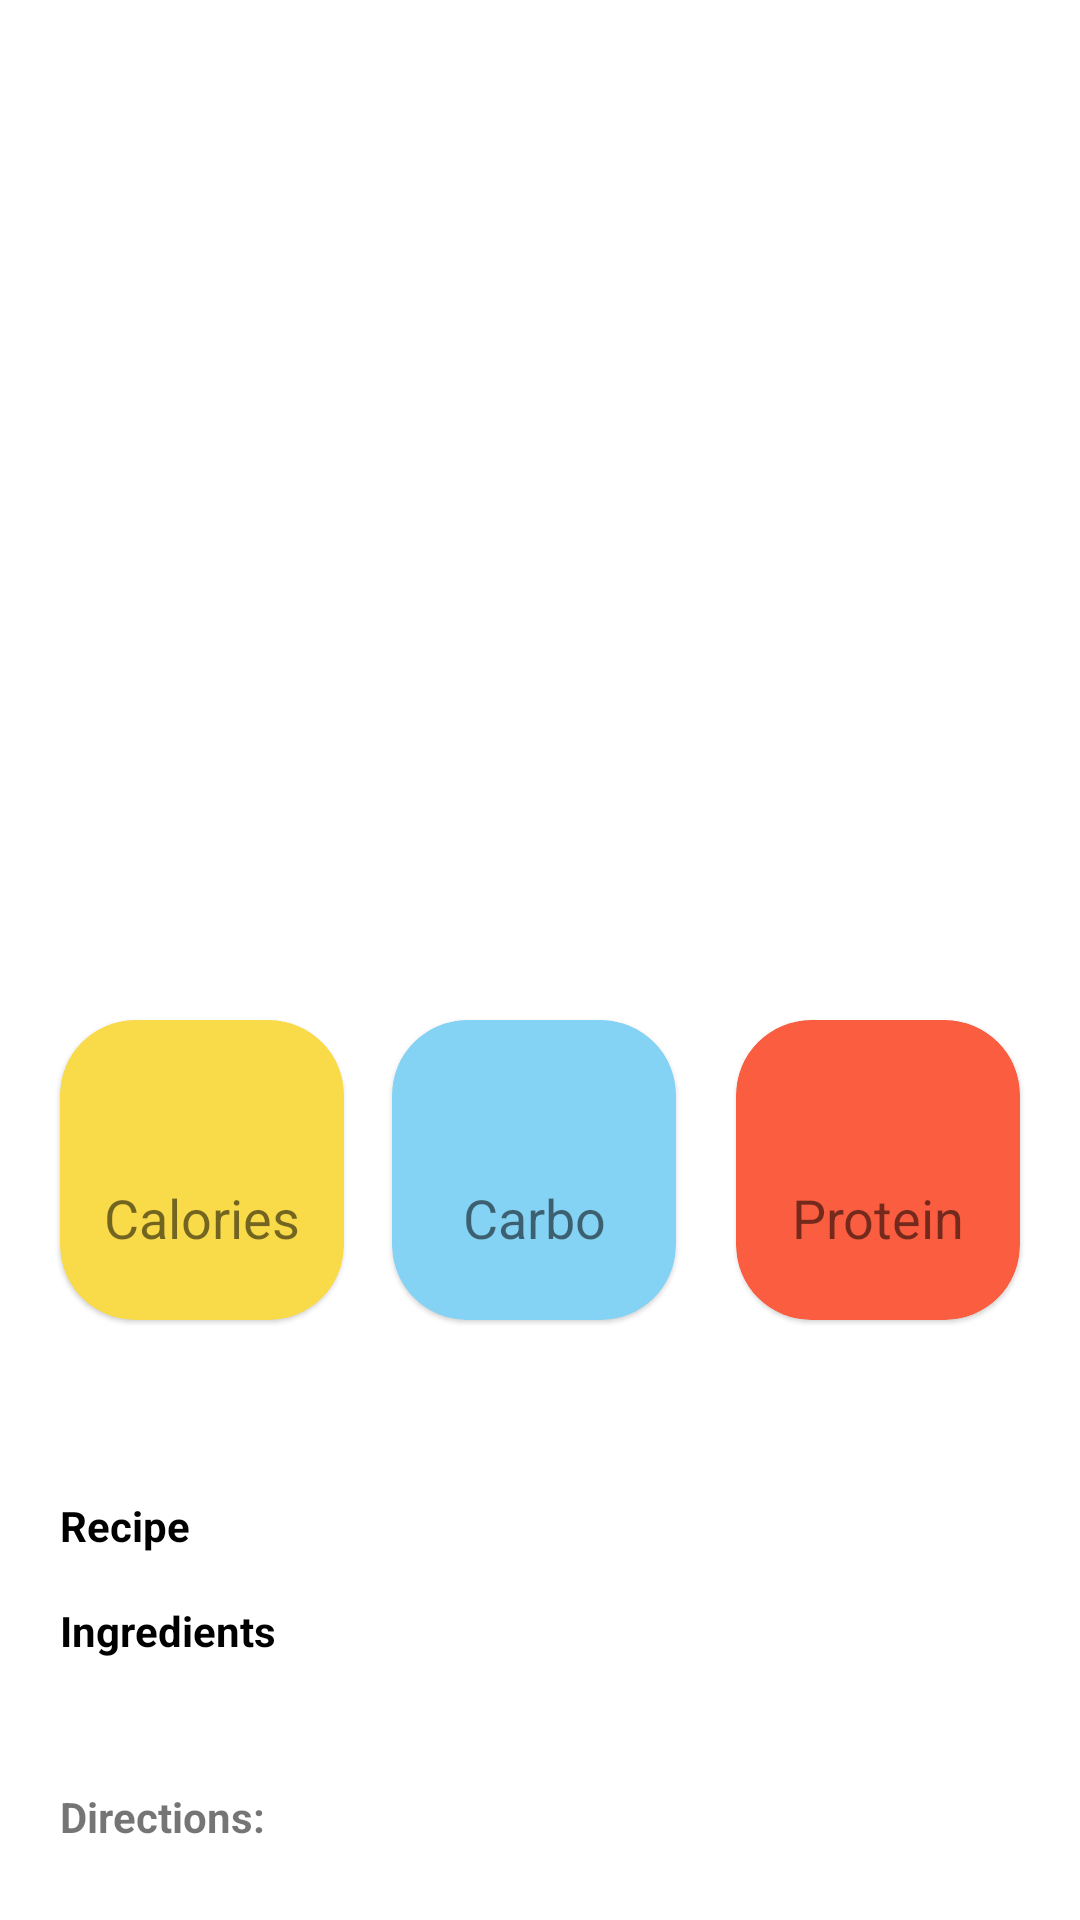

Android layout source for this screen:
<!-- AndroidManifest.xml: application theme Theme.RecipeCataloge -->
<!-- res/layout/activity_detail.xml -->
<?xml version="1.0" encoding="utf-8"?>
<androidx.coordinatorlayout.widget.CoordinatorLayout xmlns:android="http://schemas.android.com/apk/res/android"
    xmlns:app="http://schemas.android.com/apk/res-auto"
    xmlns:tools="http://schemas.android.com/tools"
    android:layout_width="match_parent"
    android:layout_height="match_parent"
    tools:context=".DetailActivity">

    <com.google.android.material.appbar.AppBarLayout
        android:layout_width="match_parent"
        android:layout_height="wrap_content"
        android:background="@color/white">

        <com.google.android.material.appbar.CollapsingToolbarLayout
            android:layout_width="match_parent"
            android:layout_height="wrap_content"
            app:collapsedTitleTextAppearance="@style/ExpandedBarTextStyle"
            app:contentScrim="@color/orenge"
            app:expandedTitleTextAppearance="@style/CollapsedBarTextStyle"
            app:layout_scrollFlags="scroll|snap|exitUntilCollapsed"
            app:title="Detail Recipe">

            <ImageView
                android:id="@+id/img_detail"
                android:layout_width="match_parent"
                android:layout_height="300dp"
                android:contentDescription="Image For Detail"
                android:foreground="@drawable/shadow_black" />

            <TextView
                android:id="@+id/tv_name_detail"
                android:layout_width="match_parent"
                android:layout_height="wrap_content"
                android:layout_gravity="bottom"
                android:layout_marginBottom="16dp"
                android:paddingStart="20dp"
                android:paddingEnd="20dp"
                android:textColor="@color/white"
                android:textSize="24sp"
                android:textStyle="bold" />

            <com.google.android.material.appbar.MaterialToolbar
                android:id="@+id/toolbar_detail"
                android:layout_width="match_parent"
                android:layout_height="?attr/actionBarSize"
                android:theme="?attr/actionBarTheme"
                app:layout_collapseMode="pin" />

        </com.google.android.material.appbar.CollapsingToolbarLayout>
    </com.google.android.material.appbar.AppBarLayout>

    <androidx.core.widget.NestedScrollView
        android:layout_width="match_parent"
        android:layout_height="match_parent"
        app:layout_behavior="com.google.android.material.appbar.AppBarLayout$ScrollingViewBehavior">

        <androidx.constraintlayout.widget.ConstraintLayout
            android:layout_width="match_parent"
            android:layout_height="match_parent"
            android:layout_marginBottom="30dp"
            android:layout_marginTop="20dp">

            <com.google.android.material.card.MaterialCardView
                android:id="@+id/cv_calories"
                android:layout_width="0dp"
                android:layout_height="100dp"
                android:layout_marginStart="20dp"
                android:layout_marginTop="20dp"
                app:cardBackgroundColor="@color/yellow"
                app:cardCornerRadius="25dp"
                app:layout_constraintEnd_toStartOf="@+id/cv_carbo"
                app:layout_constraintStart_toStartOf="parent"
                app:layout_constraintTop_toTopOf="parent">

                <TextView
                    android:id="@+id/tv_calories"
                    android:layout_width="match_parent"
                    android:layout_height="wrap_content"
                    android:layout_gravity="center"
                    android:layout_marginBottom="8dp"
                    android:textAlignment="center"
                    android:textSize="24sp" />

                <TextView
                    android:layout_width="match_parent"
                    android:layout_height="wrap_content"
                    android:layout_gravity="center"
                    android:layout_marginTop="16dp"
                    android:gravity="center"
                    android:text="Calories"
                    android:textAlignment="center"
                    android:textSize="18sp" />

            </com.google.android.material.card.MaterialCardView>

            <com.google.android.material.card.MaterialCardView
                android:id="@+id/cv_carbo"
                android:layout_width="0dp"
                android:layout_height="100dp"
                android:layout_marginStart="16dp"
                android:layout_marginTop="20dp"
                app:cardBackgroundColor="@color/blue"
                app:cardCornerRadius="25dp"
                app:layout_constraintEnd_toStartOf="@+id/cv_protein"
                app:layout_constraintStart_toEndOf="@id/cv_calories"
                app:layout_constraintTop_toTopOf="parent">

                <TextView
                    android:id="@+id/tv_carbo"
                    android:layout_width="match_parent"
                    android:layout_height="wrap_content"
                    android:layout_gravity="center"
                    android:layout_marginBottom="8dp"
                    android:textAlignment="center"
                    android:textSize="24sp" />

                <TextView
                    android:layout_width="match_parent"
                    android:layout_height="wrap_content"
                    android:layout_gravity="center"
                    android:layout_marginTop="16dp"
                    android:gravity="center"
                    android:text="Carbo"
                    android:textAlignment="center"
                    android:textSize="18sp" />

            </com.google.android.material.card.MaterialCardView>

            <com.google.android.material.card.MaterialCardView
                android:id="@+id/cv_protein"
                android:layout_width="0dp"
                android:layout_height="100dp"
                android:layout_marginStart="20dp"
                android:layout_marginTop="20dp"
                android:layout_marginEnd="20dp"
                app:cardBackgroundColor="@color/orenge"
                app:cardCornerRadius="25dp"
                app:layout_constraintEnd_toEndOf="parent"
                app:layout_constraintStart_toEndOf="@id/cv_carbo"
                app:layout_constraintTop_toTopOf="parent">

                <TextView
                    android:id="@+id/tv_protein"
                    android:layout_width="match_parent"
                    android:layout_height="wrap_content"
                    android:layout_gravity="center"
                    android:layout_marginBottom="8dp"
                    android:textAlignment="center"
                    android:textSize="24sp" />

                <TextView
                    android:layout_width="match_parent"
                    android:layout_height="wrap_content"
                    android:layout_gravity="center"
                    android:layout_marginTop="16dp"
                    android:gravity="center"
                    android:text="Protein"
                    android:textAlignment="center"
                    android:textSize="18sp" />

            </com.google.android.material.card.MaterialCardView>

            <TextView
                android:id="@+id/tv_description"
                android:layout_width="0dp"
                android:layout_height="wrap_content"
                android:layout_marginTop="16dp"
                app:layout_constraintEnd_toEndOf="@id/cv_protein"
                app:layout_constraintStart_toStartOf="@id/cv_calories"
                app:layout_constraintTop_toBottomOf="@id/cv_calories" />

            <TextView
                android:id="@+id/tv_recipe"
                android:layout_width="0dp"
                android:layout_height="wrap_content"
                android:layout_marginTop="24dp"
                android:text="Recipe"
                android:textColor="@color/black"
                android:textStyle="bold"
                app:layout_constraintEnd_toEndOf="@id/tv_description"
                app:layout_constraintStart_toStartOf="@id/tv_description"
                app:layout_constraintTop_toBottomOf="@id/tv_description" />

            <TextView
                android:id="@+id/tv_ingredients"
                android:layout_width="0dp"
                android:layout_height="wrap_content"
                android:layout_marginTop="16dp"
                android:text="Ingredients"
                android:textColor="@color/black"
                android:textStyle="bold"
                app:layout_constraintEnd_toEndOf="@id/tv_recipe"
                app:layout_constraintStart_toStartOf="@id/tv_recipe"
                app:layout_constraintTop_toBottomOf="@id/tv_recipe" />

            <TextView
                android:id="@+id/tv_ingredients_detail"
                android:layout_width="0dp"
                android:layout_height="wrap_content"
                android:layout_marginTop="8dp"
                app:layout_constraintEnd_toEndOf="@id/tv_description"
                app:layout_constraintStart_toStartOf="@id/tv_description"
                app:layout_constraintTop_toBottomOf="@id/tv_ingredients" />

            <TextView
                android:id="@+id/tv_directions"
                android:layout_width="0dp"
                android:layout_height="wrap_content"
                android:layout_marginTop="16dp"
                android:text="Directions:"
                android:textStyle="bold"
                app:layout_constraintEnd_toEndOf="@id/tv_description"
                app:layout_constraintStart_toStartOf="@id/tv_description"
                app:layout_constraintTop_toBottomOf="@id/tv_ingredients_detail" />

            <TextView
                android:id="@+id/tv_direction_detail"
                android:layout_width="0dp"
                android:layout_height="wrap_content"
                android:layout_marginTop="8dp"
                app:layout_constraintEnd_toEndOf="@id/tv_description"
                app:layout_constraintStart_toStartOf="@id/tv_description"
                app:layout_constraintTop_toBottomOf="@id/tv_directions" />

        </androidx.constraintlayout.widget.ConstraintLayout>
    </androidx.core.widget.NestedScrollView>
</androidx.coordinatorlayout.widget.CoordinatorLayout>
<!-- resources referenced by this layout -->
<resources>
  <color name="black">#FF000000</color>
  <color name="blue">#84d2f4</color>
  <color name="orenge">#fa5d3f</color>
  <color name="white">#FFFFFFFF</color>
  <color name="yellow">#f9da49</color>
  <style name="CollapsedBarTextStyle">
          <item name="android:textColor">@color/white</item>
      </style>
  <style name="ExpandedBarTextStyle">
          <item name="android:textColor">@android:color/transparent</item>
      </style>
  <style name="Theme.RecipeCataloge" parent="Theme.MaterialComponents.DayNight.DarkActionBar">
          
          <item name="colorPrimary">@color/orenge</item>
          <item name="colorPrimaryVariant">@color/orenge</item>
          <item name="colorOnPrimary">@color/orenge</item>
          
          <item name="colorSecondary">@color/teal_200</item>
          <item name="colorSecondaryVariant">@color/teal_700</item>
          <item name="colorOnSecondary">@color/white</item>
          
          <item name="android:statusBarColor" tools:targetApi="l">?attr/colorPrimaryVariant</item>
          
      </style>
  <color name="teal_200">#FF03DAC5</color>
  <color name="teal_700">#FF018786</color>
</resources>
